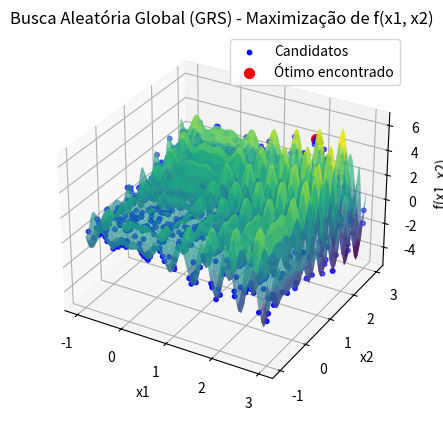

Generate this figure with matplotlib:
import numpy as np
import matplotlib.pyplot as plt
from mpl_toolkits.mplot3d import Axes3D

# Definindo a função a ser maximizada
def f(x):
    return x[0] * np.sin(4 * np.pi * x[0]) - x[1] * np.sin(4 * np.pi * x[1] + np.pi) + 1

# Inicializando o algoritmo de Busca Aleatória Global (GRS)
def grs(f, bounds, N):
    # Gerar N amostras uniformemente dentro dos limites
    candidates = np.random.uniform(bounds[0], bounds[1], (N, 2))
    
    # Avaliar a função objetivo para todas as amostras
    values = np.array([f(cand) for cand in candidates])
    
    # Encontrar a melhor solução
    best_idx = np.argmax(values)
    x_best = candidates[best_idx]
    f_best = values[best_idx]
    
    return x_best, f_best, candidates

# Parâmetros do problema
bounds = np.array([-1, -1]), np.array([3, 3])
N = 1000  # Número de amostras

# Rodar o algoritmo GRS
x_opt, f_opt, candidates = grs(f, bounds, N)

# Resultados
print(f"Solução ótima encontrada: x = {x_opt}")
print(f"Valor máximo da função: f(x) = {f_opt}")

# Visualização da função e dos pontos candidatos (Gráfico 3D)
x1_vals = np.linspace(bounds[0][0], bounds[1][0], 100)
x2_vals = np.linspace(bounds[0][1], bounds[1][1], 100)
X1, X2 = np.meshgrid(x1_vals, x2_vals)
Z = X1 * np.sin(4 * np.pi * X1) - X2 * np.sin(4 * np.pi * X2 + np.pi) + 1

fig = plt.figure()
ax = fig.add_subplot(111, projection='3d')

# Plotando a superfície da função
ax.plot_surface(X1, X2, Z, cmap='viridis', alpha=0.7)

# Plotando os pontos candidatos
ax.scatter(candidates[:, 0], candidates[:, 1], f(candidates.T), color='blue', s=10, label="Candidatos")

# Plotando o ponto ótimo encontrado
ax.scatter(x_opt[0], x_opt[1], f_opt, color='red', s=50, label="Ótimo encontrado")

# Ajustando os rótulos e o título
ax.set_title('Busca Aleatória Global (GRS) - Maximização de f(x1, x2)')
ax.set_xlabel('x1')
ax.set_ylabel('x2')
ax.set_zlabel('f(x1, x2)')
ax.legend()

plt.show()
